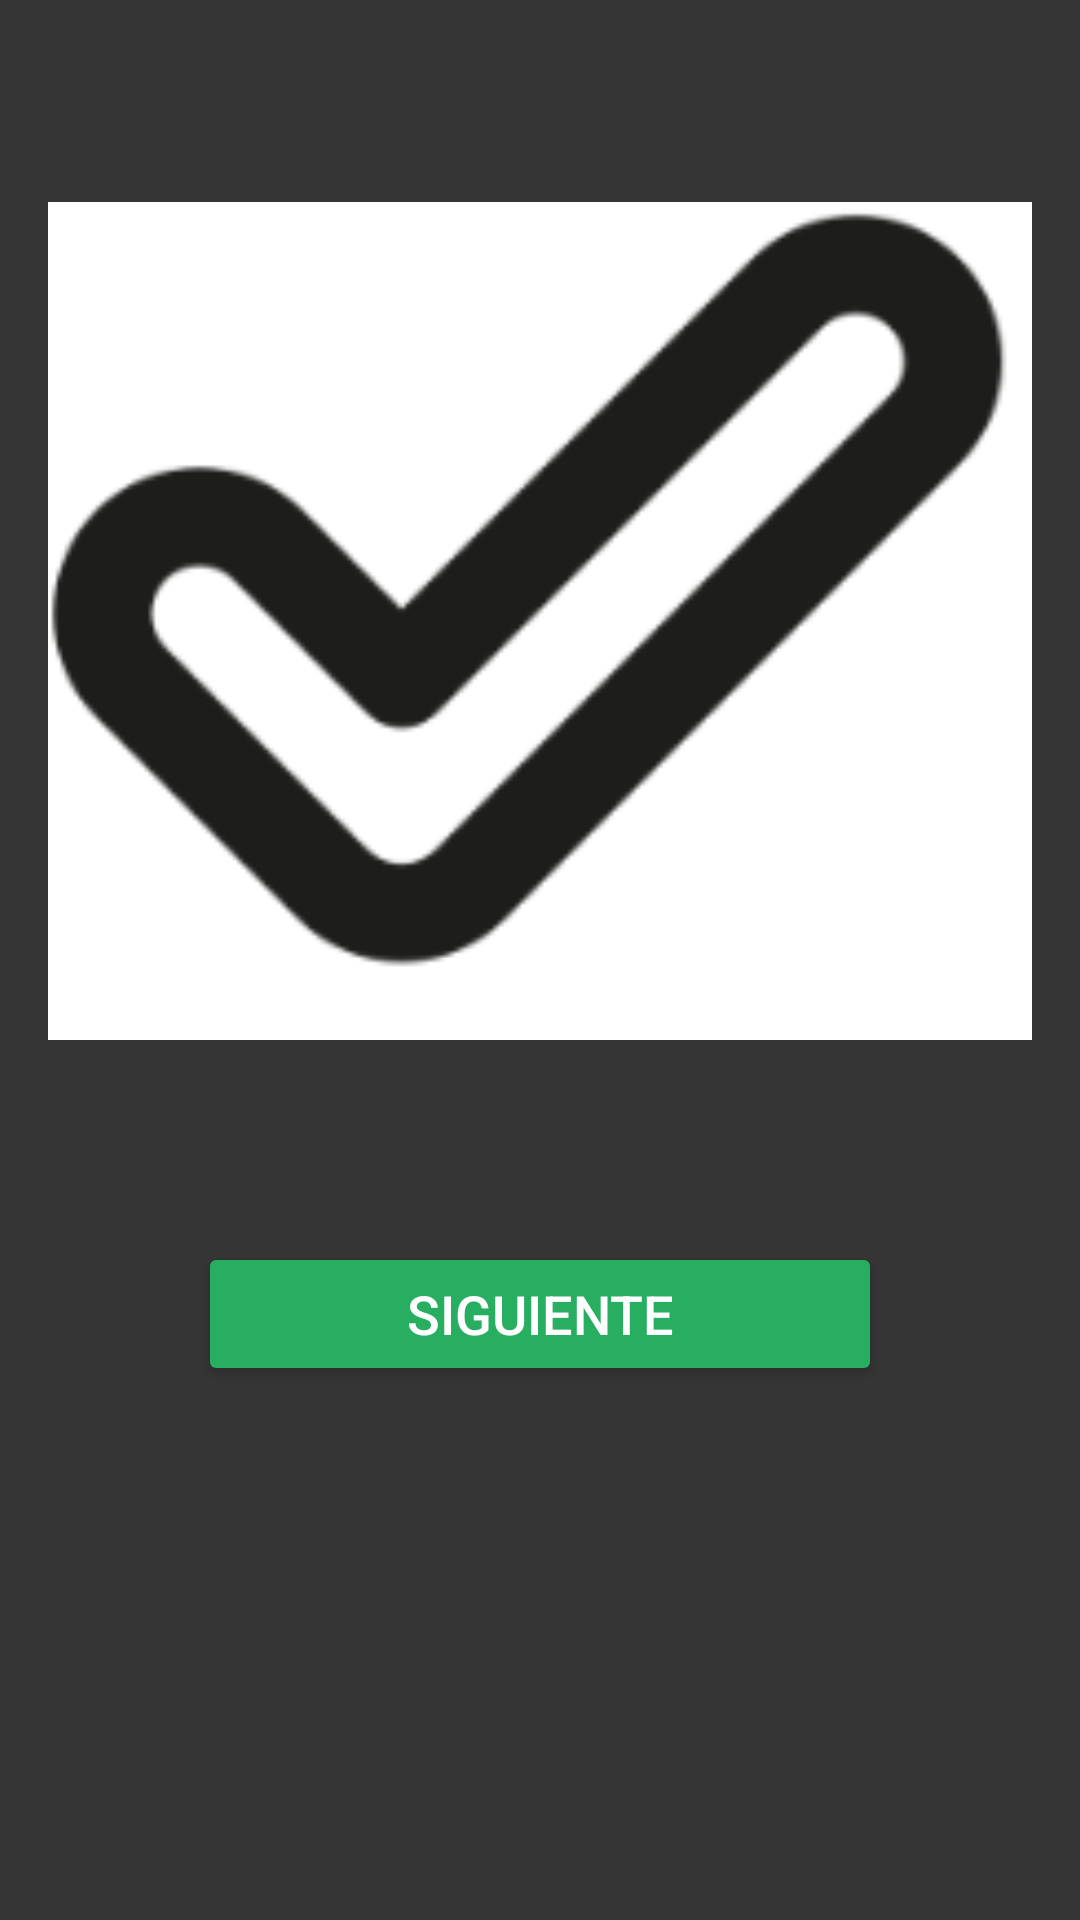

Reconstruct the res/layout file that produces this screen, plus the resources it refers to.
<!-- AndroidManifest.xml: application theme Theme.MyProject -->
<!-- res/layout/activity_done.xml -->
<?xml version="1.0" encoding="utf-8"?>
<RelativeLayout
    xmlns:android="http://schemas.android.com/apk/res/android"
    xmlns:app="http://schemas.android.com/apk/res-auto"
    android:layout_width="match_parent"
    android:layout_height="match_parent"
    android:background="@color/bgPrimary"
    android:padding="16dp">

    <ImageView
        android:id="@+id/done"
        android:layout_width="376dp"
        android:layout_height="382dp"
        android:src="@drawable/done" />
    <Button
        android:id="@+id/btnDone"
        android:layout_width="match_parent"
        android:layout_height="wrap_content"
        android:layout_below="@+id/done"
        android:layout_alignParentStart="true"
        android:layout_alignParentEnd="true"
        android:layout_marginStart="50dp"
        android:layout_marginTop="16dp"
        android:layout_marginEnd="50dp"
        android:backgroundTint="#27AE60"
        android:textSize="18sp"
        android:text="@string/btnDone"
        android:textColor="#FFFFFF" />

</RelativeLayout>
<!-- resources referenced by this layout -->
<resources>
  <color name="bgPrimary">#353535 </color>
  <!-- drawable done: png bitmap (drawable, 8956 bytes) -->
  <string name="btnDone">Siguiente</string>
  <style name="Theme.MyProject" parent="Base.Theme.MyProject" />
  <style name="Base.Theme.MyProject" parent="Theme.Material3.DayNight.NoActionBar">
          
          
          
          <item name="colorPrimary">@color/btnPrimary</item>
          <item name="colorPrimaryVariant">@color/text</item>
          <item name="colorOnPrimary">@color/btnPrimary</item>
          
          <item name="colorSecondary">@color/bgPrimary</item>
          <item name="colorSecondaryVariant">@color/text</item>
          <item name="colorOnSecondary">@color/bgPrimary</item>
          
          <item name="android:statusBarColor">?attr/colorPrimaryVariant</item>
          
      </style>
  <color name="btnPrimary">#0013C2</color>
  <color name="text">#E2F3F2</color>
</resources>
